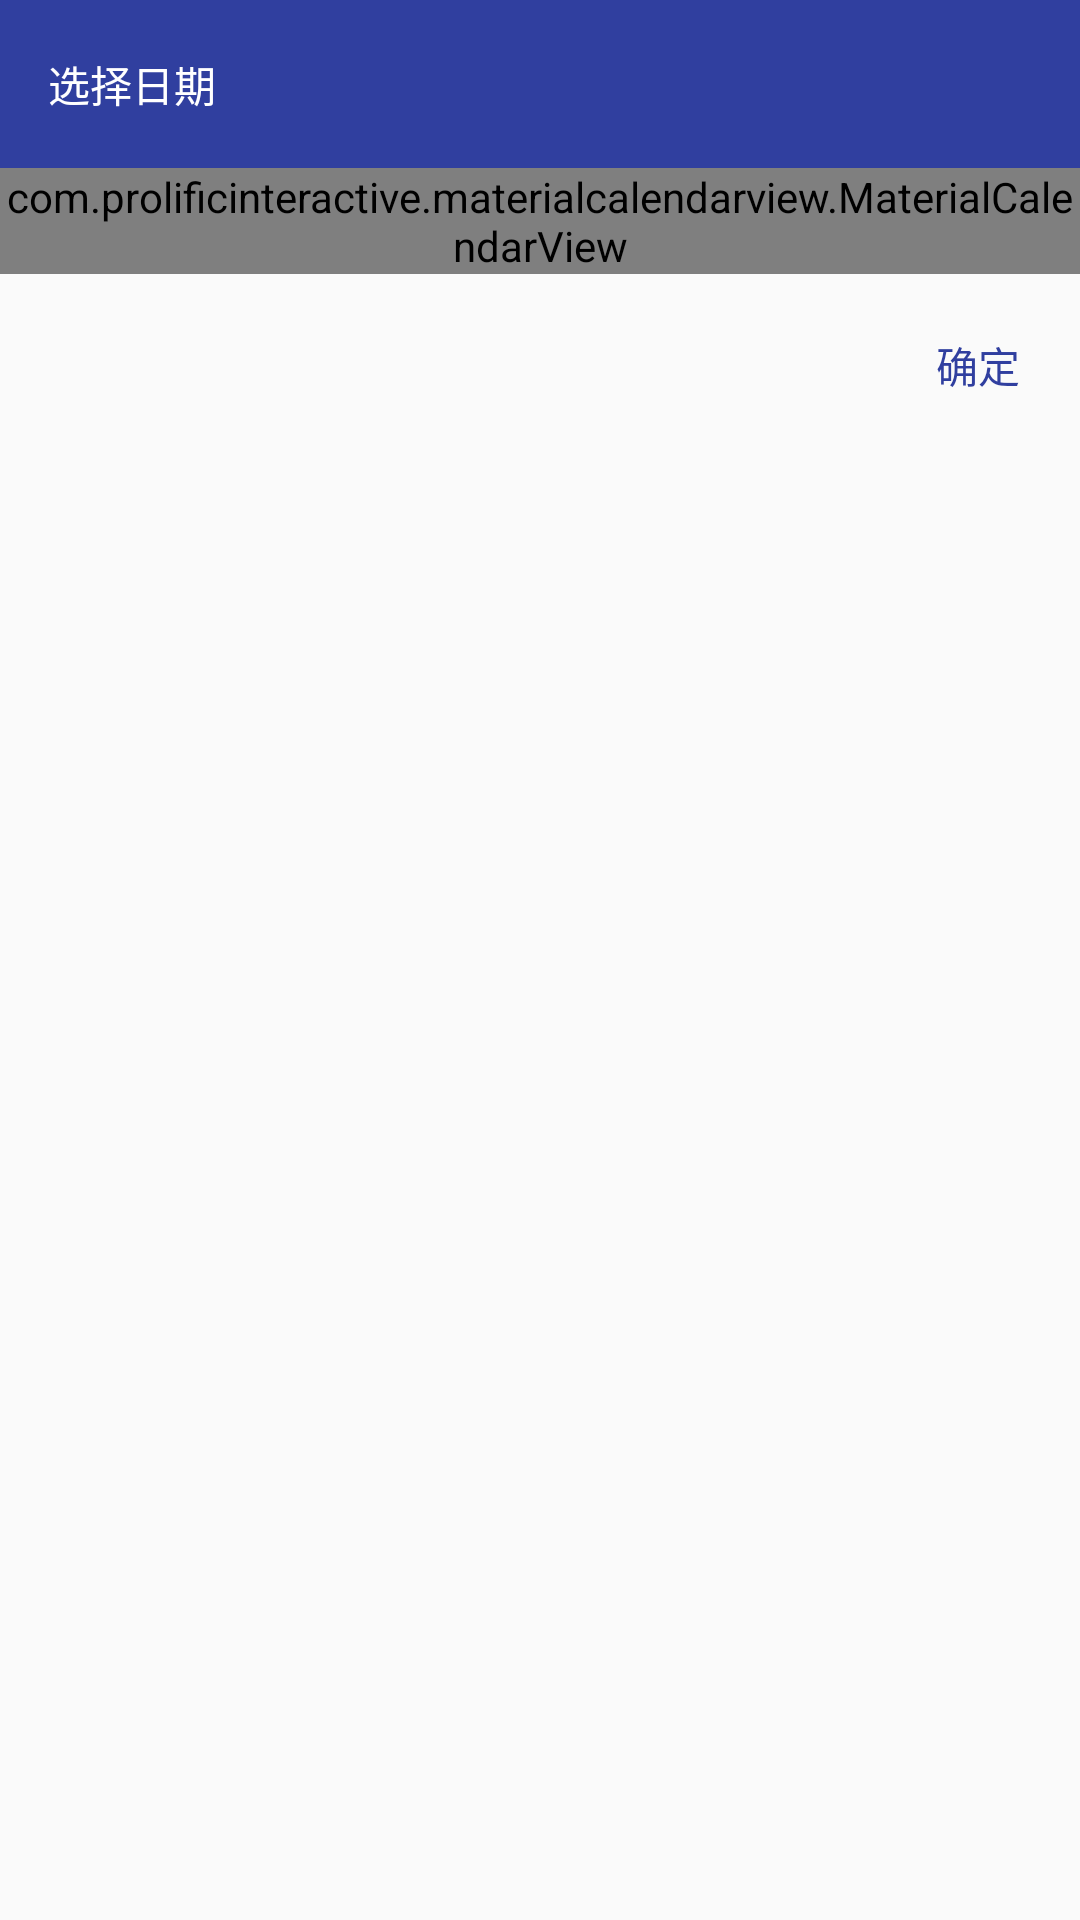

Write the Android layout XML for this screen, with the resource values it uses.
<!-- AndroidManifest.xml: activity theme NewTheme -->
<!-- res/layout/activity_calendar.xml -->
<?xml version="1.0" encoding="utf-8"?>
<LinearLayout xmlns:android="http://schemas.android.com/apk/res/android"
    xmlns:app="http://schemas.android.com/apk/res-auto"
    xmlns:tools="http://schemas.android.com/tools"
    android:layout_width="match_parent"
    android:layout_height="match_parent"
    android:orientation="vertical"
    android:fitsSystemWindows="true"
    tools:context="com.example.geeknews.ui.zhihu.activity.CalendarActivity">

    <android.support.v7.widget.Toolbar
        android:id="@+id/toolBar"
        android:layout_width="match_parent"
        android:layout_height="wrap_content"
        android:background="@color/colorPrimary">

        <TextView
            android:id="@+id/TabTitle"
            android:layout_width="wrap_content"
            android:layout_height="wrap_content"
            android:text="@string/optionDate"
            android:textColor="@color/colorWhite" />
    </android.support.v7.widget.Toolbar>

    <com.prolificinteractive.materialcalendarview.MaterialCalendarView
        xmlns:app="http://schemas.android.com/apk/res-auto"
        android:id="@+id/view_calender"
        android:layout_width="match_parent"
        android:layout_height="wrap_content"
        app:mcv_showOtherDates="all"
        app:mcv_selectionColor="@color/colorPrimary"
        />

    <TextView
        android:id="@+id/tv_calender_enter"
        android:layout_margin="20dp"
        android:layout_width="wrap_content"
        android:layout_height="wrap_content"
        android:text="确定"
        android:textColor="@color/colorPrimary"
        android:layout_gravity="end" />

</LinearLayout>
<!-- resources referenced by this layout -->
<resources>
  <color name="colorPrimary">#303F9F</color>
  <color name="colorWhite">#ffffff</color>
  <string name="optionDate">选择日期</string>
  <style parent="Theme.AppCompat.Light.NoActionBar" name="NewTheme">
          
          <item name="colorPrimary">@color/colorPrimary</item>
          <item name="colorPrimaryDark">@color/colorPrimaryDark</item>
          <item name="colorAccent">@color/colorAccent</item>
      </style>
  <color name="colorPrimaryDark">#303F9F</color>
  <color name="colorAccent">#303F9F</color>
</resources>
